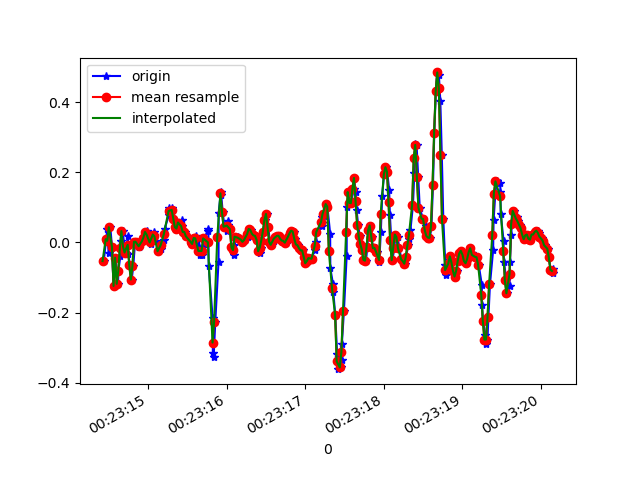

Data behind this chart, as committed beside it:
1618186994436, 882657450338105, -0.053064503, -0.02741114, -0.029224522
1618186994465, 882657469355209, 0.009244, -0.1985, 0.003762
1618186994483, 882657488397113, 0.03979, -0.05795, -0.02678
1618186994496, 882657507414201, -0.02985, -0.07872, -0.001125
1618186994519, 882657526456105, 0.04345, -0.1129, -0.028
1618186994540, 882657545484361, -0.01275, 0.09476, 9.7E-5
1618186994560, 882657564500153, -0.1239, -0.1911, -0.008455
1618186994584, 882657583540745, -0.04329, 0.3232, -0.02067
1618186994617, 882657602556585, -0.1178, -0.04574, 0.01842
1618186994621, 882657621597161, -0.08116, 0.212, -0.03655
1618186994648, 882657640637769, -0.03718, 0.2731, 0.02575
1618186994655, 882657659627465, 0.005579, -0.2033, -0.006012
1618186994678, 882657678666345, 0.03246, 0.1986, -0.00479
1618186994696, 882657697705257, -0.01153, -0.262, 0.0282
1618186994715, 882657716719369, -0.02863, 0.05689, -0.04022
1618186994743, 882657735758249, 0.01902, 0.2621, 0.01354
1618186994746, 882657754759945, -0.0323, -0.2608, -0.001125
1618186994769, 882657773798185, -0.06406, 0.2169, -0.03045
1618186994791, 882657792836457, -0.1056, 0.02146, 0.01476
1618186994811, 882657811849897, -0.06773, -0.2021, 0.01598
1618186994834, 882657830888169, 0.001913, 0.1155, -0.008455
1618186994848, 882657849824297, 0.001913, 0.07399, -0.01456
1618186994882, 882657868859177, -0.01275, -0.006642, 0.003762
1618186994885, 882657887893993, -0.01397, -0.01153, 0.01231
1618186994898, 882657906904041, -0.005417, -0.004198, 0.006206
1618186994924, 882657925938857, 0.003135, -5.330797E-4, 0.003762
1618186994948, 882657944973737, 0.01413, 0.003132, 0.004984
1618186994963, 882657964038761, 0.03001, 6.886502E-4, 0.009871
1618186994991, 882657983075625, 0.03246, -0.004198, 0.01109
1618186994995, 882658002087657, 0.01291, -0.009085, 0.004984
1618186995036, 882658021124521, -0.002974, -0.00542, 0.00254
1618186995038, 882658040136617, 0.003135, 0.00191, 0.001319
1618186995077, 882658059199209, 0.02268, 0.004354, -0.002346
1618186995080, 882658078236905, 0.02879, 0.00191, -0.009677
1618186995098, 882658097249833, 0.005579, -5.330797E-4, -0.01823
1618186995131, 882658116287529, -0.02496, 0.004354, -0.01823
1618186995160, 882658135325225, -0.01886, 0.006797, -0.00479
1618186995163, 882658154368297, -5.3010974E-4, 0.004354, 0.01231
1618186995169, 882658173406825, -0.002974, 0.005576, 0.03064
1618186995207, 882658192420649, 0.008022, 0.01046, 0.05141
1618186995212, 882658211459241, 0.03979, 0.01901, 0.05752
1618186995263, 882658230497833, 0.07766, 0.03368, 0.05752
1618186995265, 882658249511593, 0.09354, 0.03368, 0.04897
1618186995266, 882658268562473, 0.09721, 0.03245, 0.0453
1618186995303, 882658287601321, 0.09721, 0.03368, 0.0453
1618186995306, 882658306615465, 0.08866, 0.03001, 0.04897
1618186995320, 882658325654313, 0.06789, 0.01657, 0.04652
1618186995343, 882658344693225, 0.04345, -0.002977, 0.04652
1618186995362, 882658363703529, 0.03979, -0.01031, 0.03919
1618186995380, 882658382742313, 0.05689, -5.330797E-4, 0.02453
1618186995429, 882658401781161, 0.06422, 0.009241, 0.004984
1618186995433, 882658420820009, 0.0459, 0.01168, -0.01334
1618186995435, 882658439834025, 0.03001, 0.01168, -0.01701
1618186995454, 882658458887465, 0.03001, 0.01168, -0.01823
1618186995473, 882658477901737, 0.03001, 0.01657, -0.008455
1618186995493, 882658496940841, 0.0178, 0.01901, 9.7E-5
1618186995546, 882658515980073, 0.008022, 0.01779, 0.004984
1618186995548, 882658534994345, 0.003135, 0.008019, 0.01231
1618186995549, 882658554033577, -0.005417, 0.008019, 0.01842
1618186995578, 882658573068585, -0.004195, 0.01657, 0.02942
1618186995582, 882658592082857, 0.01291, 0.01291, 0.04652
... 240 more rows
